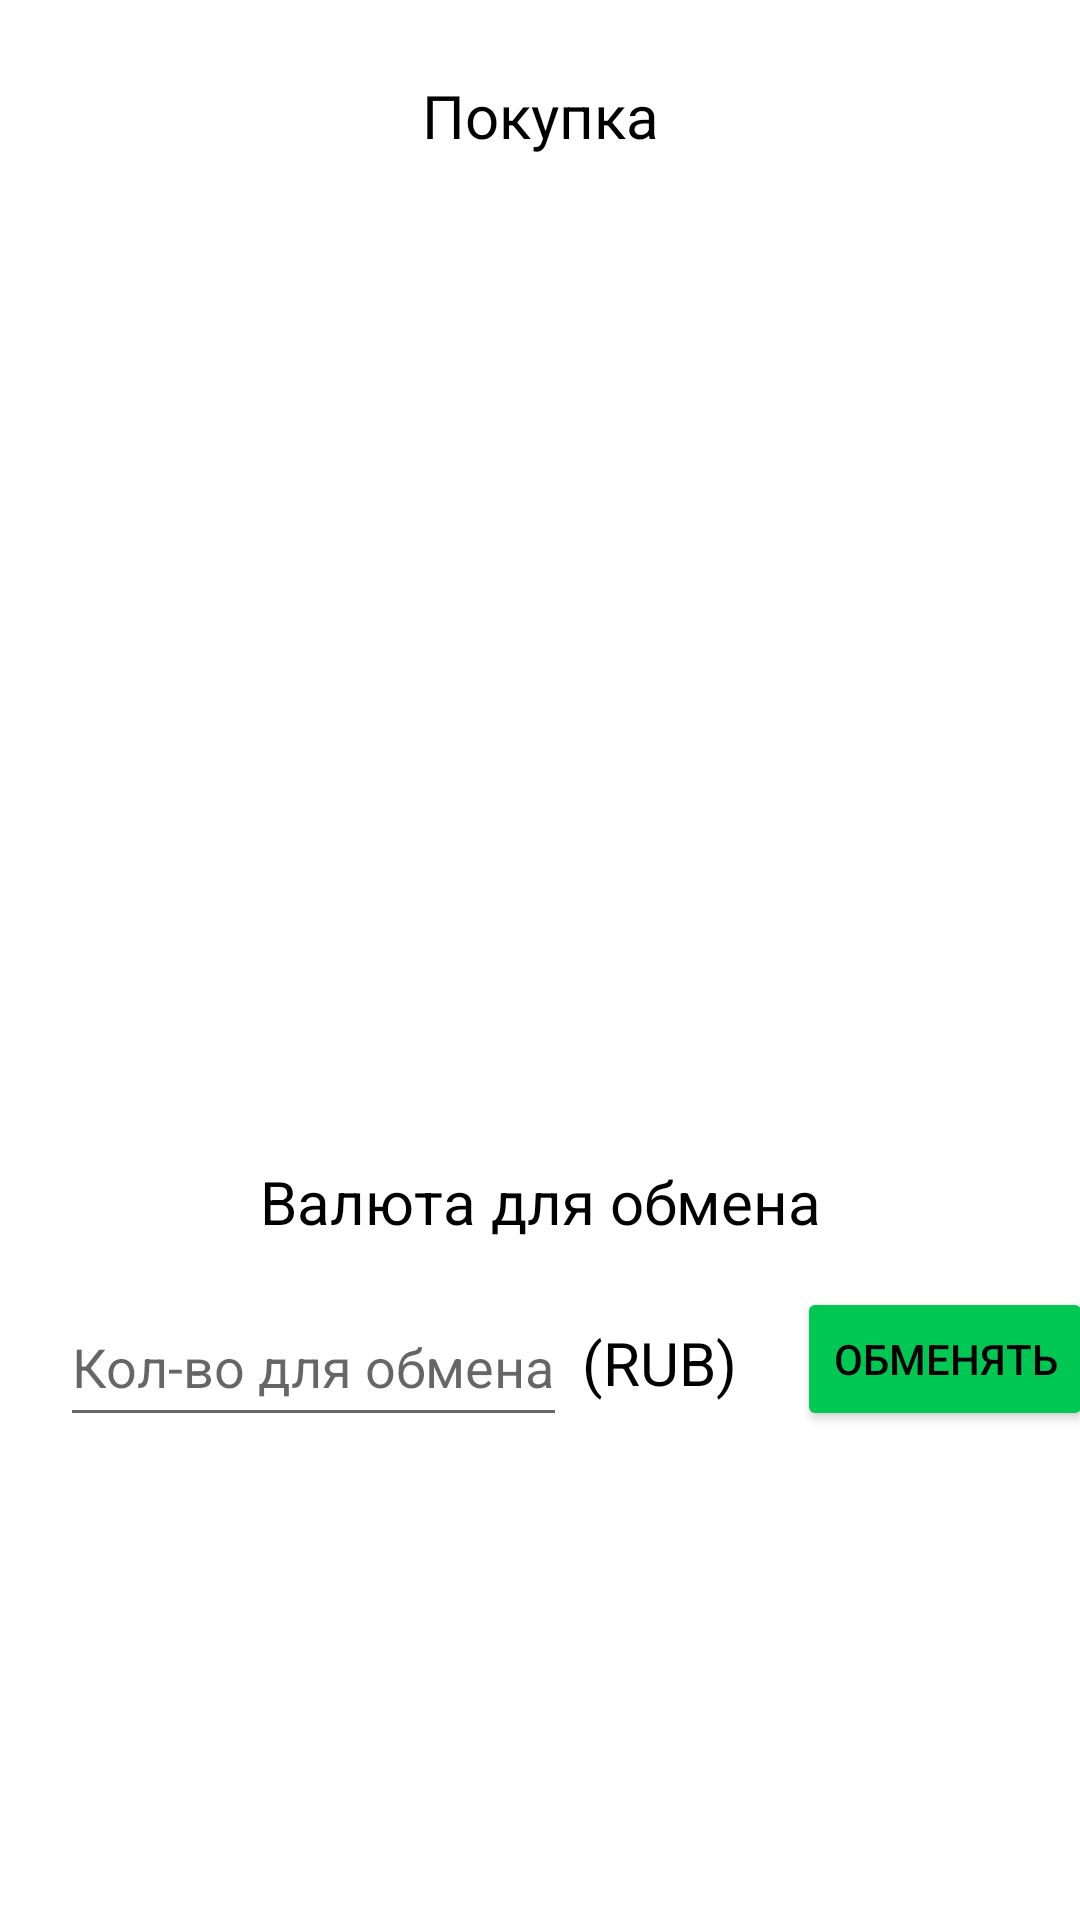

Produce the Android XML layout that renders to this screen, including the resource entries it uses.
<!-- AndroidManifest.xml: application theme Theme.ExchangeValute -->
<!-- res/layout/activity_main.xml -->
<?xml version="1.0" encoding="utf-8"?>
<androidx.constraintlayout.widget.ConstraintLayout xmlns:android="http://schemas.android.com/apk/res/android"
    xmlns:app="http://schemas.android.com/apk/res-auto"
    xmlns:tools="http://schemas.android.com/tools"
    android:layout_width="match_parent"
    android:layout_height="match_parent"
    tools:context=".MainActivity">

    <TextView
        android:id="@+id/textView"
        style="@style/MainStyle"
        android:layout_width="wrap_content"
        android:layout_height="wrap_content"
        android:layout_marginTop="25dp"
        android:text="@string/Покупка_text"
        app:layout_constraintEnd_toEndOf="parent"
        app:layout_constraintStart_toStartOf="parent"


        app:layout_constraintTop_toTopOf="parent" />

    <TextView
        android:id="@+id/textViewFinalCharCode"
        style="@style/MainStyle"
        android:layout_width="wrap_content"
        android:layout_height="wrap_content"
        android:layout_marginStart="5dp"


        app:layout_constraintStart_toEndOf="@+id/txtFinal"
        app:layout_constraintTop_toTopOf="@+id/txtFinal" />

    <TextView
        android:id="@+id/textView3"
        style="@style/MainStyle"
        android:layout_width="wrap_content"
        android:layout_height="wrap_content"
        android:layout_marginStart="5dp"


        android:text="(RUB)"
        app:layout_constraintBottom_toBottomOf="@+id/txtCurrent"
        app:layout_constraintStart_toEndOf="@+id/txtCurrent"
        app:layout_constraintTop_toTopOf="@+id/txtCurrent" />

    <TextView
        android:id="@+id/txtCurrentValuteName"
        style="@style/MainStyle"
        android:layout_width="wrap_content"
        android:layout_height="wrap_content"
        android:layout_marginTop="15dp"
        android:gravity="center"


        android:text="@string/Валюта_для_обмена_text"
        app:layout_constraintEnd_toEndOf="parent"
        app:layout_constraintStart_toStartOf="parent"
        app:layout_constraintTop_toBottomOf="@+id/listValutes" />

    <TextView
        android:id="@+id/txtFinal"
        style="@style/MainStyle"
        android:layout_width="wrap_content"
        android:layout_height="wrap_content"

        android:layout_marginTop="25dp"
        app:layout_constraintEnd_toEndOf="parent"
        app:layout_constraintStart_toStartOf="parent"
        app:layout_constraintTop_toBottomOf="@+id/txtCurrent" />

    <ListView
        android:id="@+id/listValutes"
        android:layout_width="wrap_content"
        android:layout_height="300dp"
        android:layout_marginTop="20dp"
        app:layout_constraintStart_toStartOf="parent"
        app:layout_constraintTop_toBottomOf="@+id/textView" >

    </ListView>

    <EditText
        android:id="@+id/txtCurrent"
        android:layout_width="wrap_content"
        android:layout_height="50dp"
        android:layout_marginStart="20dp"
        android:layout_marginTop="15dp"
        android:hint="Кол-во для обмена"
        android:inputType="number"
        app:layout_constraintStart_toStartOf="parent"
        android:maxLength="8"
        app:layout_constraintTop_toBottomOf="@+id/txtCurrentValuteName" />

    <Button
        android:id="@+id/btnExchange"
        android:layout_width="wrap_content"
        android:layout_height="wrap_content"
        android:layout_marginStart="20dp"
        android:backgroundTint="#00C853"
        android:text="Обменять"
        android:textColor="@color/black"
        app:layout_constraintStart_toEndOf="@+id/textView3"
        app:layout_constraintTop_toTopOf="@+id/txtCurrent" />

</androidx.constraintlayout.widget.ConstraintLayout>
<!-- resources referenced by this layout -->
<resources>
  <style name="MainStyle">
          <item name="android:textSize">20sp</item>
          <item name="android:textColor">@color/black</item>
      </style>
  <style name="Theme.ExchangeValute" parent="Theme.MaterialComponents.DayNight.NoActionBar">
          
          <item name="colorPrimary">@color/purple_500</item>
          <item name="colorPrimaryVariant">@color/purple_700</item>
          <item name="colorOnPrimary">@color/white</item>
          
          <item name="colorSecondary">@color/teal_200</item>
          <item name="colorSecondaryVariant">@color/teal_700</item>
          <item name="colorOnSecondary">@color/black</item>
          
          <item name="android:statusBarColor" tools:targetApi="l">?attr/colorPrimaryVariant</item>
          
      </style>
  <!-- not gathered from this repository: default colours our renderer supplied (Android Studio template values) -->
  <color name="purple_500">#FF6200EE</color>
  <color name="purple_700">#FF3700B3</color>
  <color name="teal_200">#FF03DAC5</color>
  <color name="teal_700">#FF018786</color>
  <color name="black">#FF000000</color>
  <color name="white">#FFFFFFFF</color>
</resources>
